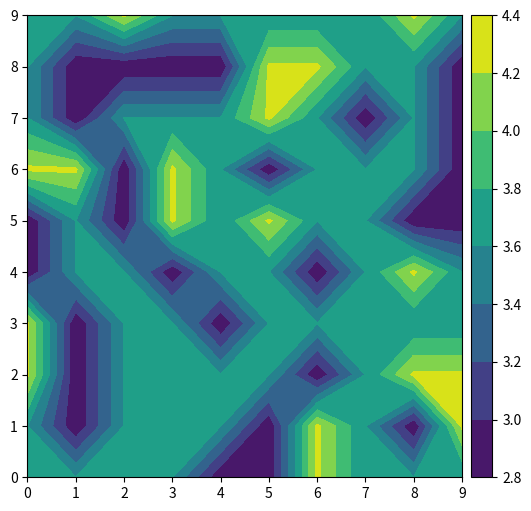

This chart was generated by the following Python code: (Note: this script raises an exception after producing the figure.)
import matplotlib.pyplot as plt
from mpl_toolkits.axes_grid1.axes_divider import make_axes_locatable
import numpy as np

a = np.arange(10)
bb, cc = np.meshgrid(a, a)
u = np.random.randint(2, 4, (10, 10))
v = np.random.randint(2, 4, (10, 10))

fig = plt.figure(figsize=(6, 6))
ax = fig.add_subplot(111)

# create axes for the colorbar
cax = make_axes_locatable(ax).append_axes("right", size="5%", pad="2%")


for i in range(10):
    # clear colorbar axes
    cax.clear()
    u = np.random.randint(2, 4, (10, 10))
    v = np.random.randint(2, 4, (10, 10))
    ws = np.sqrt(u**2 + v**2)

    cf = ax.contourf(bb, cc, ws)
    # draw new colorbar in existing cax
    cb = fig.colorbar(cf, cax=cax)

    fig.canvas.update()
    fig.canvas.flush_events()

    #plt.savefig('test_barb/%i.png' % i, dpi=200)


plt.show()
